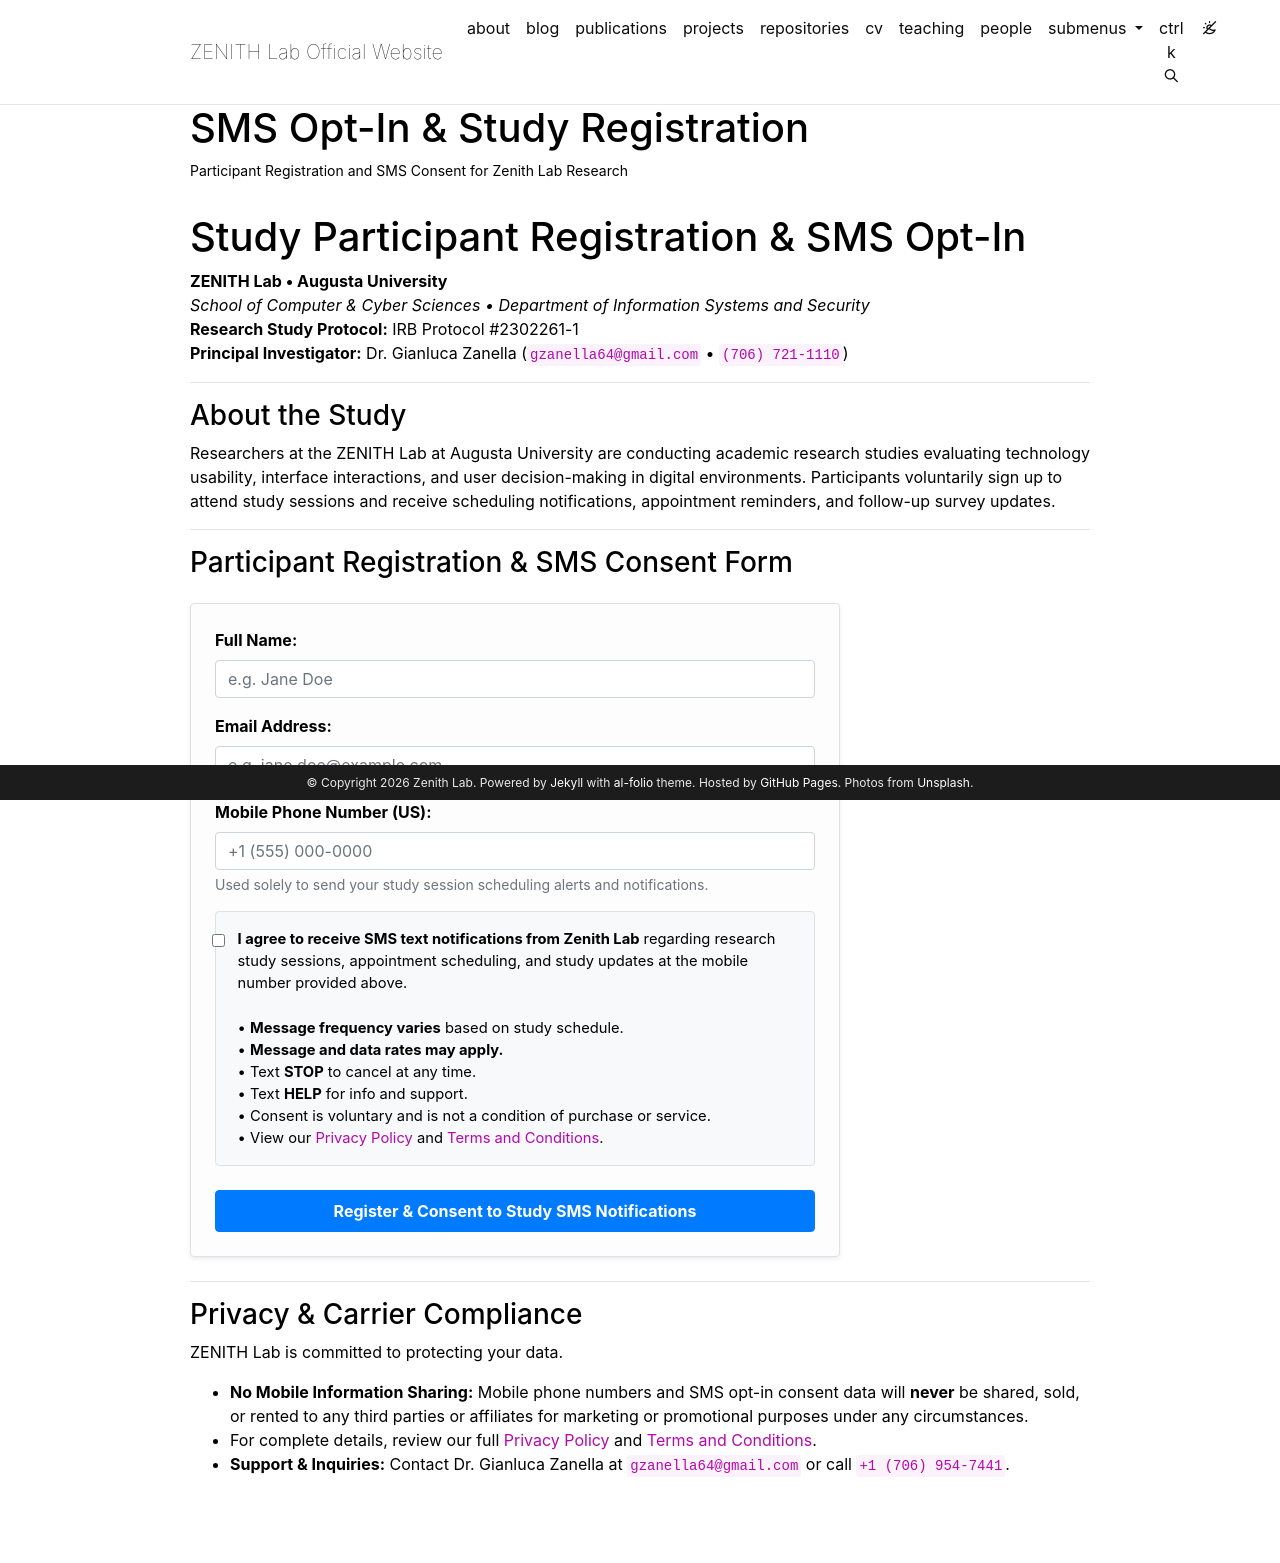

repository: thezenithlab/thezenithlab.github.io · page: opt-in/index.html · generator: jekyll

---
layout: page
permalink: /opt-in/
title: SMS Opt-In & Study Registration
description: Participant Registration and SMS Consent for Zenith Lab Research
nav: false
---

# Study Participant Registration & SMS Opt-In

**ZENITH Lab &bull; Augusta University**  
*School of Computer & Cyber Sciences &bull; Department of Information Systems and Security*  
**Research Study Protocol:** IRB Protocol #2302261-1  
**Principal Investigator:** Dr. Gianluca Zanella (`gzanella64@gmail.com` &bull; `(706) 721-1110`)

---

### About the Study
Researchers at the ZENITH Lab at Augusta University are conducting academic research studies evaluating technology usability, interface interactions, and user decision-making in digital environments. Participants voluntarily sign up to attend study sessions and receive scheduling notifications, appointment reminders, and follow-up survey updates.

---

### Participant Registration & SMS Consent Form

<div class="card p-4 my-4 shadow-sm border" style="max-width: 650px; background-color: #fdfdfd;">
  <form onsubmit="event.preventDefault(); document.getElementById('opt-in-success').style.display='block';">
    
    <div class="form-group mb-3">
      <label for="full_name" class="font-weight-bold">Full Name:</label>
      <input type="text" id="full_name" class="form-control" placeholder="e.g. Jane Doe" required>
    </div>

    <div class="form-group mb-3">
      <label for="email_addr" class="font-weight-bold">Email Address:</label>
      <input type="email" id="email_addr" class="form-control" placeholder="e.g. jane.doe@example.com" required>
    </div>

    <div class="form-group mb-3">
      <label for="phone_number" class="font-weight-bold">Mobile Phone Number (US):</label>
      <input type="tel" id="phone_number" class="form-control" placeholder="+1 (555) 000-0000" pattern="[\+]?[0-9\s\-\(\)]+" required>
      <small class="form-text text-muted">Used solely to send your study session scheduling alerts and notifications.</small>
    </div>

    <!-- Carrier Mandated SMS Consent Checkbox (MUST BE UNCHECKED BY DEFAULT) -->
    <div class="form-check mb-4 p-3 border rounded" style="background-color: #f8f9fa;">
      <input type="checkbox" class="form-check-input" id="sms_consent_checkbox" required style="margin-top: 0.35rem;">
      <label class="form-check-label" for="sms_consent_checkbox" style="font-size: 0.92rem; line-height: 1.5; margin-left: 0.35rem;">
        <strong>I agree to receive SMS text notifications from Zenith Lab</strong> regarding research study sessions, appointment scheduling, and study updates at the mobile number provided above. 
        <br><br>
        &bull; <strong>Message frequency varies</strong> based on study schedule.<br>
        &bull; <strong>Message and data rates may apply.</strong><br>
        &bull; Text <strong>STOP</strong> to cancel at any time.<br>
        &bull; Text <strong>HELP</strong> for info and support.<br>
        &bull; Consent is voluntary and is not a condition of purchase or service.<br>
        &bull; View our <a href="/privacy/" target="_blank">Privacy Policy</a> and <a href="/terms/" target="_blank">Terms and Conditions</a>.
      </label>
    </div>

    <button type="submit" class="btn btn-primary btn-block py-2 font-weight-bold">
      Register & Consent to Study SMS Notifications
    </button>

    <div id="opt-in-success" class="alert alert-success mt-3" style="display: none;">
      Thank you! Your registration and consent for Zenith Lab study notifications have been received.
    </div>

  </form>
</div>

---

### Privacy & Carrier Compliance
ZENITH Lab is committed to protecting your data. 
- **No Mobile Information Sharing:** Mobile phone numbers and SMS opt-in consent data will **never** be shared, sold, or rented to any third parties or affiliates for marketing or promotional purposes under any circumstances.
- For complete details, review our full [Privacy Policy](/privacy/) and [Terms and Conditions](/terms/).
- **Support & Inquiries:** Contact Dr. Gianluca Zanella at `gzanella64@gmail.com` or call `+1 (706) 954-7441`.
